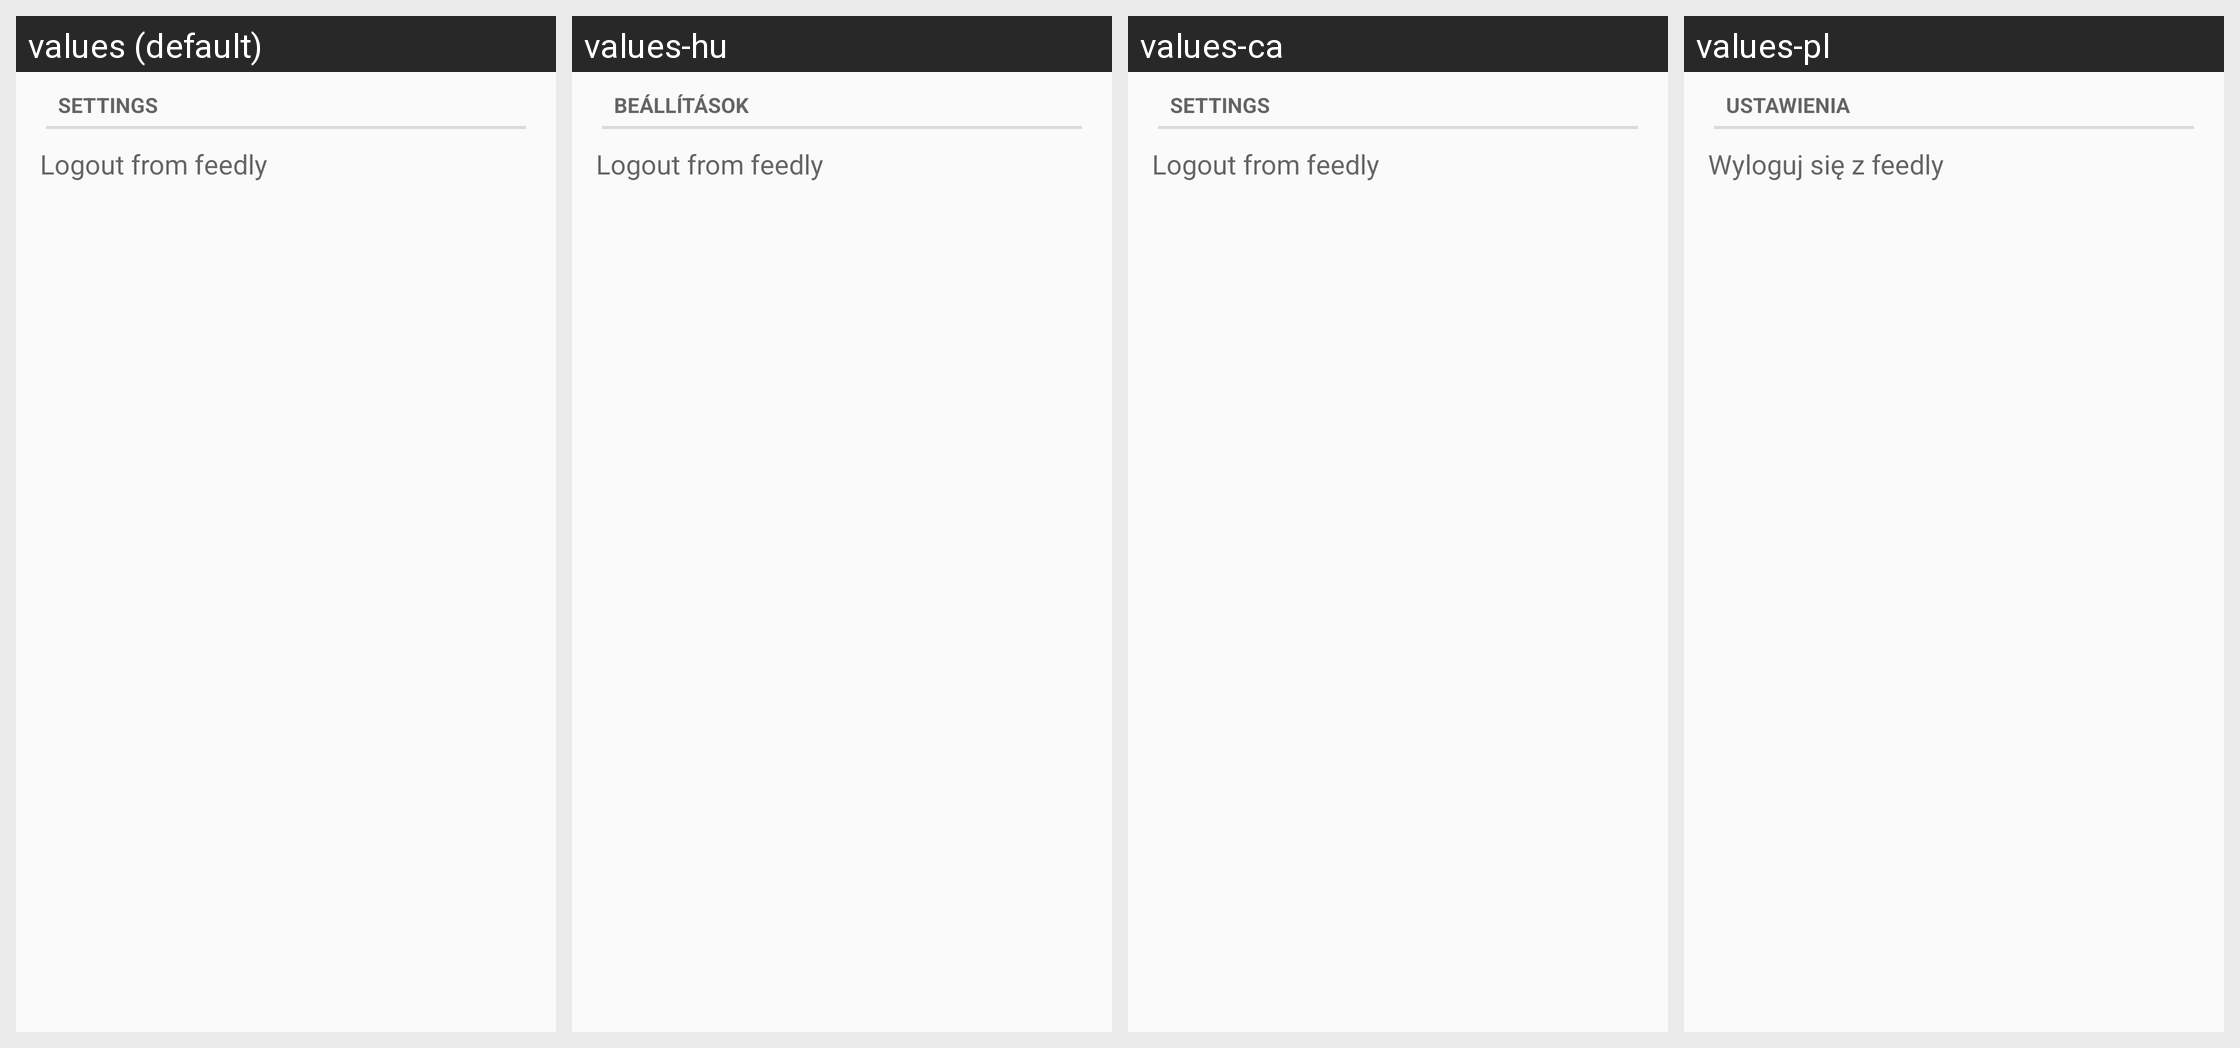

Locale-by-locale string values for the Android screen shown in this grid:
Android screen res/layout/desktop_module_news.xml rendered under 4 locales, left to right: values (default), values-hu, values-ca, values-pl. Device: Nexus 5 (rendered at 1080×1920; each locale shown at half size, 540×960, under a caption strip naming it); theme AppTheme.
Other locales in the repository, not shown: values-ar, values-de, values-fi, values-fr, values-he, values-it, values-ko, values-nl, values-ro, values-ru, values-tr.
Strings drawn on this screen, with the default value and each locale's value (text and hints the layout hard-codes, and strings that could not be matched under every locale, appear in the picture but are not listed):

settings
  values: Settings
  values-hu: Beállítások
  values-ca: Settings
  values-pl: Ustawienia

news_logout_feedly
  values: Logout from feedly
  values-hu: Logout from feedly
  values-ca: Logout from feedly
  values-pl: Wyloguj się z feedly
